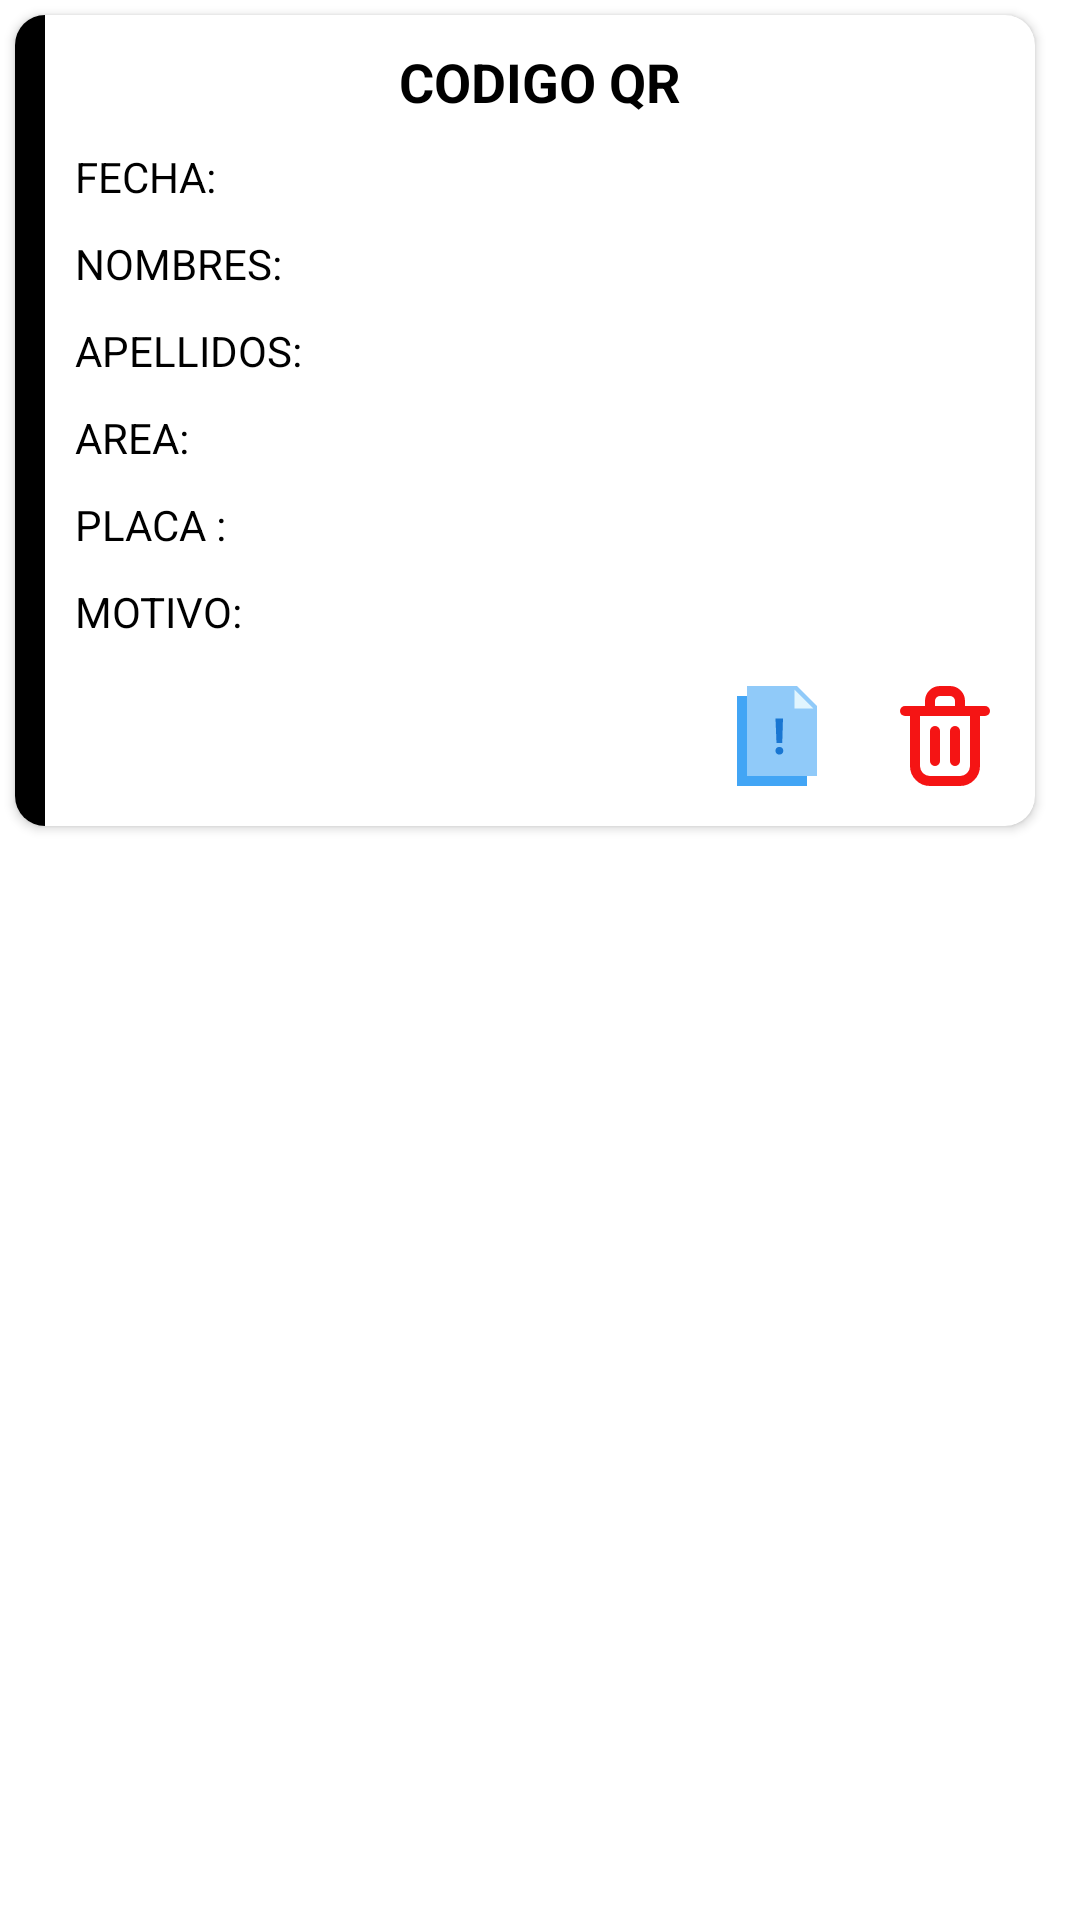

The Android layout XML behind this screen, and the referenced resources:
<!-- AndroidManifest.xml: application theme Theme.GuideCSharp -->
<!-- res/layout/fila_ver_control_puerta.xml -->
<?xml version="1.0" encoding="utf-8"?>
<LinearLayout
    xmlns:android="http://schemas.android.com/apk/res/android"
    xmlns:app="http://schemas.android.com/apk/res-auto"
    android:layout_width="match_parent"
    android:layout_height="wrap_content"
    android:orientation="vertical">

    <androidx.cardview.widget.CardView
        android:layout_width="match_parent"
        android:layout_height="wrap_content"
        android:layout_marginTop="5dp"
        android:layout_marginBottom="5dp"
        android:layout_marginStart="5dp"
        android:layout_marginEnd="15dp"
        android:backgroundTint="@color/white"
        app:cardCornerRadius="10dp"
        android:foreground="?attr/selectableItemBackground"
        android:transitionName="cardTransition"
        app:cardBackgroundColor="#F5F5F5">

        <LinearLayout
            android:layout_width="match_parent"
            android:layout_height="wrap_content"
            android:orientation="horizontal">

            <View
                android:layout_width="10dp"
                android:layout_height="match_parent"
                android:background="@color/black" />

            <LinearLayout
                android:layout_width="match_parent"
                android:layout_height="wrap_content"
                android:layout_weight="1"
                android:orientation="vertical"
                android:padding="10dp">

                <TextView
                    android:id="@+id/txtnroventa_cli"
                    android:layout_width="match_parent"
                    android:layout_height="match_parent"
                    android:background="@color/white"
                    android:text="CODIGO QR"
                    android:textAlignment="center"
                    android:textColor="@color/black"
                    android:textSize="18sp"
                    android:textStyle="bold" />

                <TextView
                    android:id="@+id/txtfechaventa_cli"
                    android:layout_width="match_parent"
                    android:layout_height="wrap_content"
                    android:layout_marginTop="10dp"
                    android:text="FECHA:"
                    android:textColor="@color/black"
                    android:textSize="14sp" />

                <TextView
                    android:id="@+id/txtnombre_cli"
                    android:layout_width="match_parent"
                    android:layout_height="wrap_content"
                    android:layout_marginTop="10dp"
                    android:text="NOMBRES:"
                    android:textColor="@color/black"
                    android:textSize="14sp" />

                <TextView
                    android:id="@+id/txtapellido_cli"
                    android:layout_width="match_parent"
                    android:layout_height="wrap_content"
                    android:layout_marginTop="10dp"
                    android:text="APELLIDOS:"
                    android:textColor="@color/black"
                    android:textSize="14sp" />

                <TextView
                    android:id="@+id/txtarea_cli"
                    android:layout_width="match_parent"
                    android:layout_height="wrap_content"
                    android:layout_marginTop="10dp"
                    android:text="AREA:"
                    android:textColor="@color/black"
                    android:textSize="14sp" />

                <TextView
                    android:id="@+id/txtplaca_cli"
                    android:layout_width="match_parent"
                    android:layout_height="wrap_content"
                    android:layout_marginTop="10dp"
                    android:text="PLACA :"
                    android:textColor="@color/black"
                    android:textSize="14sp" />

                <LinearLayout
                    android:layout_width="match_parent"
                    android:layout_height="wrap_content"
                    android:orientation="horizontal">

                    <TextView
                        android:id="@+id/txtmotivo_cli"
                        android:layout_width="wrap_content"
                        android:layout_height="wrap_content"
                        android:layout_marginTop="10dp"
                        android:text="MOTIVO: "
                        android:textColor="@color/black"
                        android:textSize="14sp" />
                </LinearLayout>

                
                <LinearLayout
                    android:layout_width="match_parent"
                    android:layout_height="wrap_content"
                    android:layout_marginTop="12dp"
                    android:gravity="end"
                    android:orientation="horizontal">

                    <ImageButton
                        android:id="@+id/btn_ver_detalle"
                        android:layout_width="wrap_content"
                        android:layout_height="wrap_content"
                        android:background="?attr/selectableItemBackgroundBorderless"
                        android:src="@drawable/ic_ver_detalle"
                        android:contentDescription="Editar"

                        android:layout_marginEnd="8dp" />

                    <ImageButton
                        android:id="@+id/btnEditar"
                        android:layout_width="wrap_content"
                        android:layout_height="wrap_content"
                        android:background="?attr/selectableItemBackgroundBorderless"
                        android:src="@drawable/editar_icon"
                        android:contentDescription="Editar"

                        android:layout_marginEnd="8dp" />

                    <ImageButton
                        android:id="@+id/btnEliminar"
                        android:layout_width="wrap_content"
                        android:layout_height="wrap_content"
                        android:background="?attr/selectableItemBackgroundBorderless"
                        android:src="@drawable/delete_icon"
                        android:contentDescription="Eliminar"
                        />

                </LinearLayout>

            </LinearLayout>

        </LinearLayout>

    </androidx.cardview.widget.CardView>

</LinearLayout>
<!-- resources referenced by this layout -->
<resources>
  <color name="black">#FF000000</color>
  <color name="white">#FFFFFFFF</color>
  <!-- drawable ic_ver_detalle (drawable) -->
  <vector xmlns:android="http://schemas.android.com/apk/res/android" android:height="40dp" android:viewportHeight="1024" android:viewportWidth="1024" android:width="40dp">
        
      <path android:fillColor="#42A5F5" android:pathData="M768,938.7H170.7V170.7h426.7l170.7,170.7z"/>
        
      <path android:fillColor="#90CAF9" android:pathData="M853.3,853.3H256V85.3h426.7l170.7,170.7z"/>
        
      <path android:fillColor="#E1F5FE" android:pathData="M821.3,277.3H661.3V117.3z"/>
        
      <path android:fillColor="#1976D2" android:pathData="M499.2,637.9c0,-4.3 0,-8.5 2.1,-12.8s4.3,-6.4 6.4,-10.7 6.4,-4.3 10.7,-6.4 8.5,-2.1 12.8,-2.1 10.7,0 14.9,2.1 8.5,4.3 10.7,6.4 4.3,6.4 6.4,10.7 2.1,8.5 2.1,12.8 0,8.5 -2.1,12.8 -4.3,6.4 -6.4,10.7 -6.4,4.3 -10.7,6.4 -8.5,2.1 -14.9,2.1 -10.7,0 -12.8,-2.1 -8.5,-4.3 -10.7,-6.4 -4.3,-6.4 -6.4,-10.7 -2.1,-8.5 -2.1,-12.8zM556.8,571.7h-49.1l-8.5,-209.1h64l-6.4,209.1z"/>
      
  </vector>
  <style name="Theme.GuideCSharp" parent="Theme.MaterialComponents.DayNight.DarkActionBar">
          
          <item name="colorPrimary">@color/purple_500</item>
          <item name="colorPrimaryVariant">@color/purple_700</item>
          <item name="colorOnPrimary">@color/white</item>
          
          <item name="colorSecondary">@color/teal_200</item>
          <item name="colorSecondaryVariant">@color/teal_700</item>
          <item name="colorOnSecondary">@color/black</item>
          
          <item name="android:statusBarColor" tools:targetApi="l">?attr/colorPrimaryVariant</item>
          <item name="windowActionBar">false</item>
          <item name="windowNoTitle">true</item>
          
          <item name="android:panelFullBackground">@android:color/white</item>
          <item name="panelMenuListTheme">@style/AppTheme.PopupMenuStyle</item>
      </style>
  <color name="purple_500">#FF6200EE</color>
  <color name="purple_700">#FF3700B3</color>
  <color name="teal_200">#FF03DAC5</color>
  <color name="teal_700">#FF018786</color>
  <style name="AppTheme.PopupMenuStyle" parent="@style/Widget.AppCompat.PopupMenu">
          <item name="android:dropDownHorizontalOffset">0dp</item>
          <item name="android:dropDownVerticalOffset">0dp</item>
          <item name="android:popupBackground">@android:color/white</item>
          <item name="overlapAnchor">false</item>
          <item name="android:dropDownWidth">wrap_content</item>
          <item name="android:listPreferredItemHeightSmall">40dp</item>
          <item name="android:textAppearance">?android:attr/textAppearanceMedium</item>
          <item name="android:panelBackground">@android:color/white</item>
          <item name="listMenuViewStyle">@style/Widget.AppCompat.ListView.Menu</item>
          <item name="android:listDivider">@android:color/darker_gray</item>
          <item name="android:dividerHeight">1dp</item>
          <item name="android:showDividers">middle</item>
          <item name="android:divider">@android:color/darker_gray</item>
      </style>
</resources>
